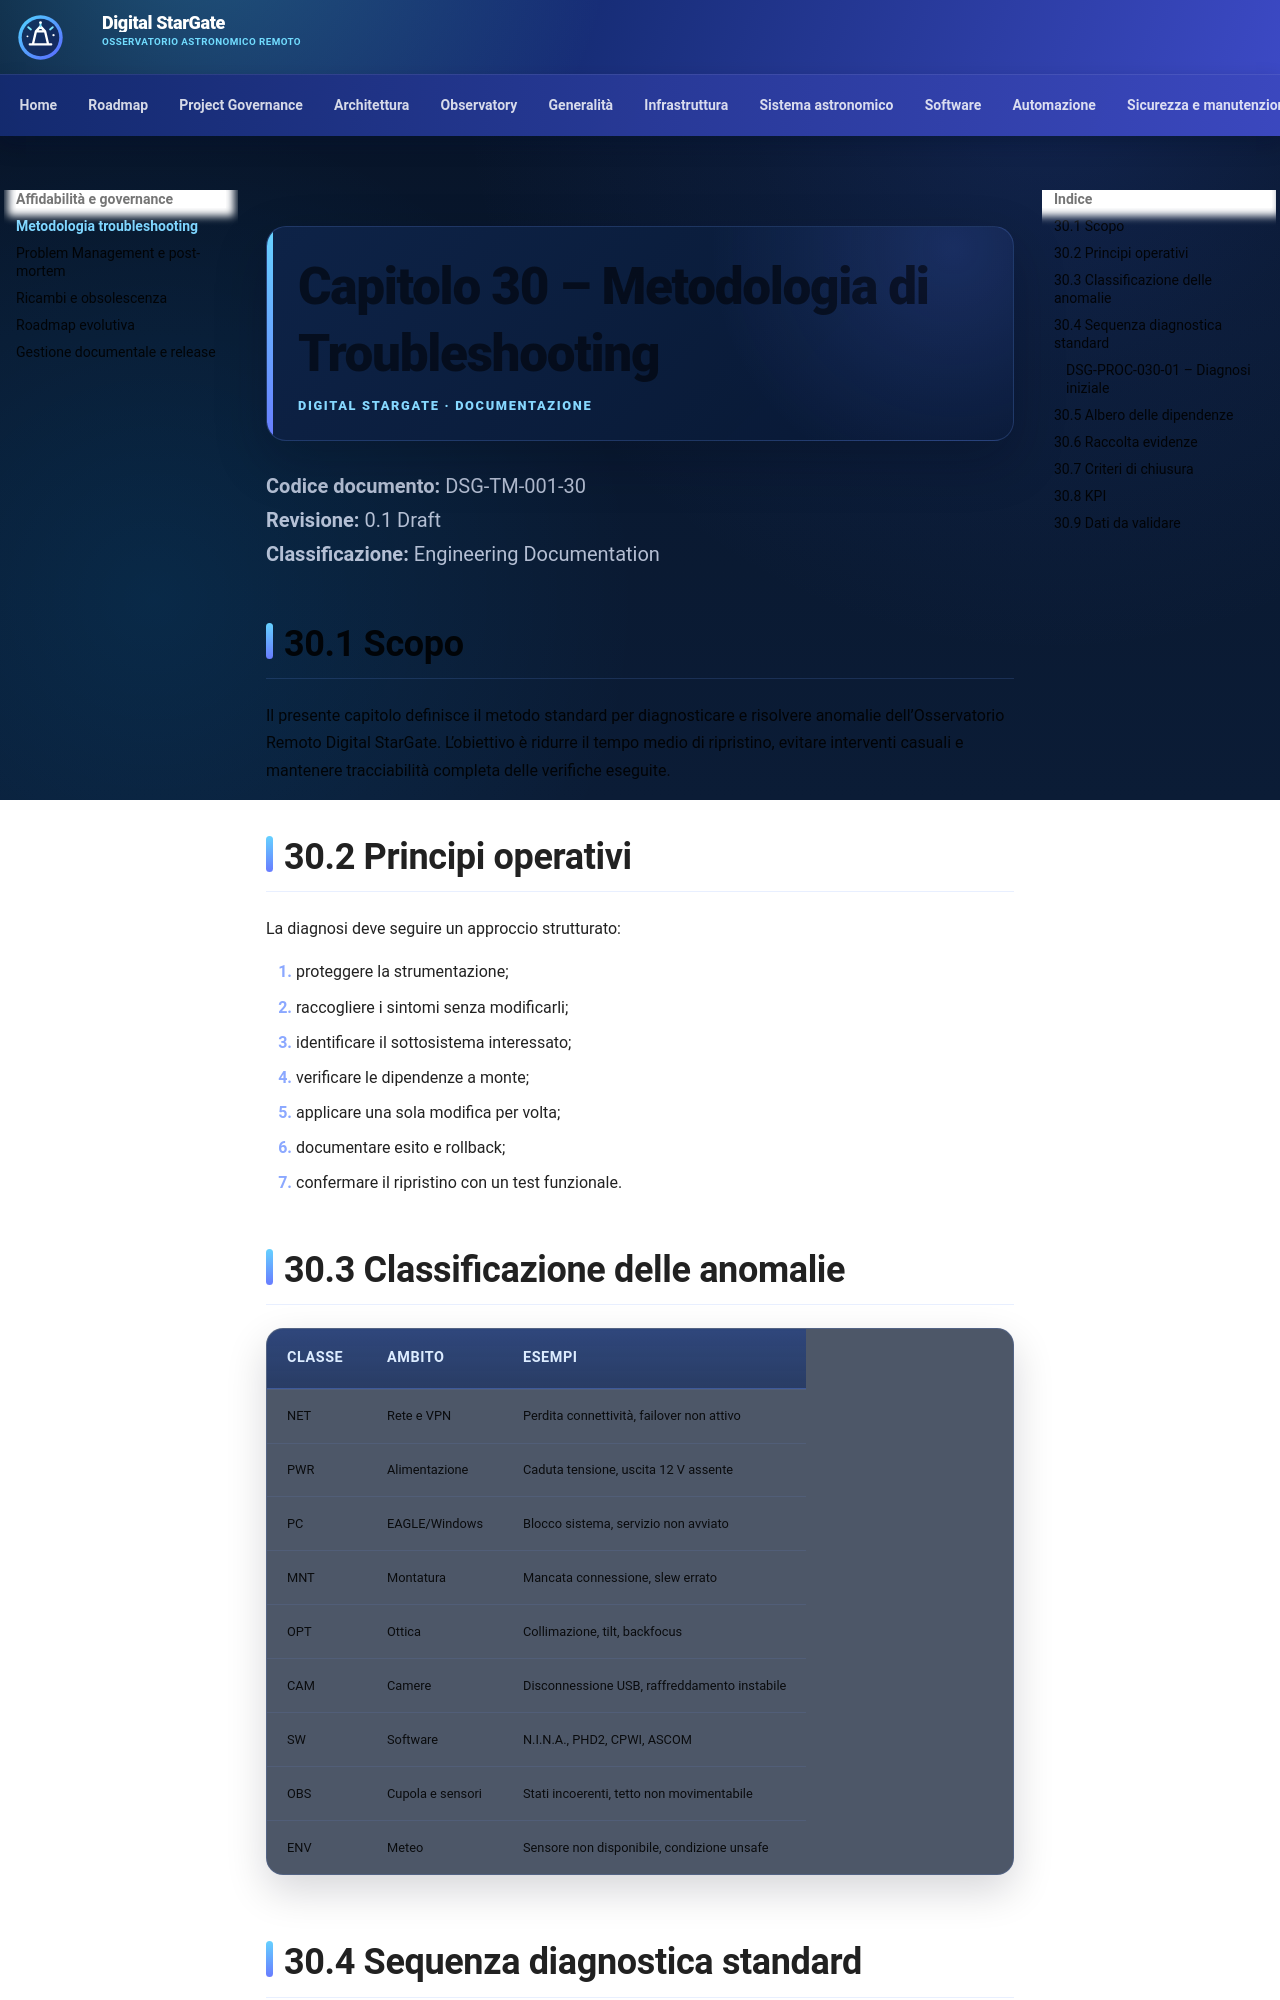

repository: maininimassimo-bit/digital-stargate-manual · page: chapters/30-metodologia-troubleshooting/index.html · generator: mkdocs

# Capitolo 30 – Metodologia di Troubleshooting

**Codice documento:** DSG-TM-001-30  
**Revisione:** 0.1 Draft  
**Classificazione:** Engineering Documentation

## 30.1 Scopo

Il presente capitolo definisce il metodo standard per diagnosticare e risolvere anomalie dell’Osservatorio Remoto Digital StarGate. L’obiettivo è ridurre il tempo medio di ripristino, evitare interventi casuali e mantenere tracciabilità completa delle verifiche eseguite.

## 30.2 Principi operativi

La diagnosi deve seguire un approccio strutturato:

1. proteggere la strumentazione;
2. raccogliere i sintomi senza modificarli;
3. identificare il sottosistema interessato;
4. verificare le dipendenze a monte;
5. applicare una sola modifica per volta;
6. documentare esito e rollback;
7. confermare il ripristino con un test funzionale.

## 30.3 Classificazione delle anomalie

| Classe | Ambito | Esempi |
|---|---|---|
| NET | Rete e VPN | Perdita connettività, failover non attivo |
| PWR | Alimentazione | Caduta tensione, uscita 12 V assente |
| PC | EAGLE/Windows | Blocco sistema, servizio non avviato |
| MNT | Montatura | Mancata connessione, slew errato |
| OPT | Ottica | Collimazione, tilt, backfocus |
| CAM | Camere | Disconnessione USB, raffreddamento instabile |
| SW | Software | N.I.N.A., PHD2, CPWI, ASCOM |
| OBS | Cupola e sensori | Stati incoerenti, tetto non movimentabile |
| ENV | Meteo | Sensore non disponibile, condizione unsafe |
